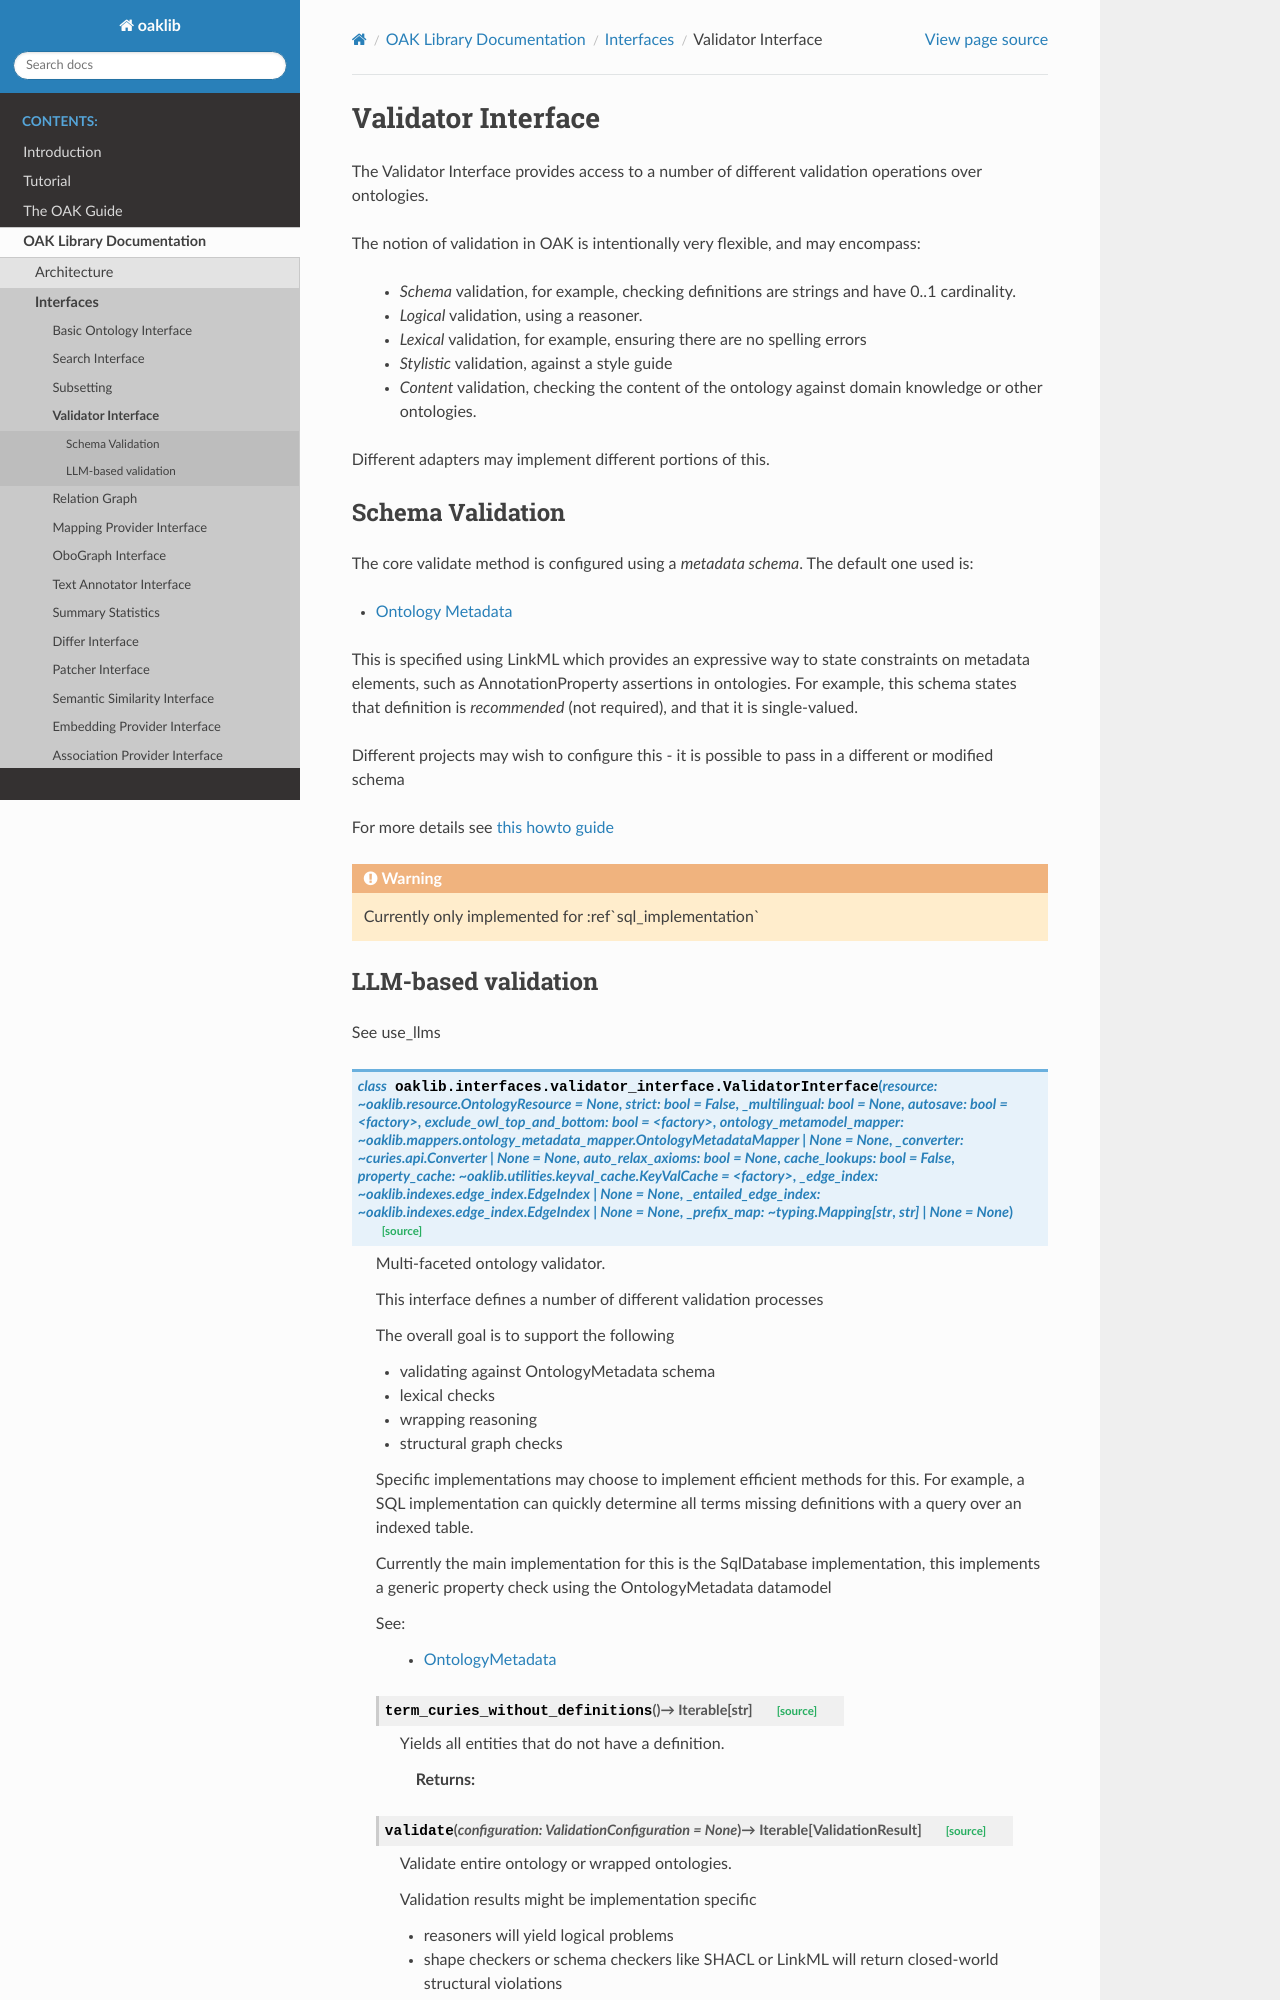

repository: INCATools/ontology-access-kit · page: packages/interfaces/validator.html · generator: sphinx

.. _validator_interface:

Validator Interface
--------------------

The Validator Interface provides access to a number of different validation operations over ontologies.

The notion of validation in OAK is intentionally very flexible, and may encompass:

 * *Schema* validation, for example, checking definitions are strings and have 0..1 cardinality.
 * *Logical* validation, using a reasoner.
 * *Lexical* validation, for example, ensuring there are no spelling errors
 * *Stylistic* validation, against a style guide
 * *Content* validation, checking the content of the ontology against domain knowledge or other ontologies.

Different adapters may implement different portions of this.
